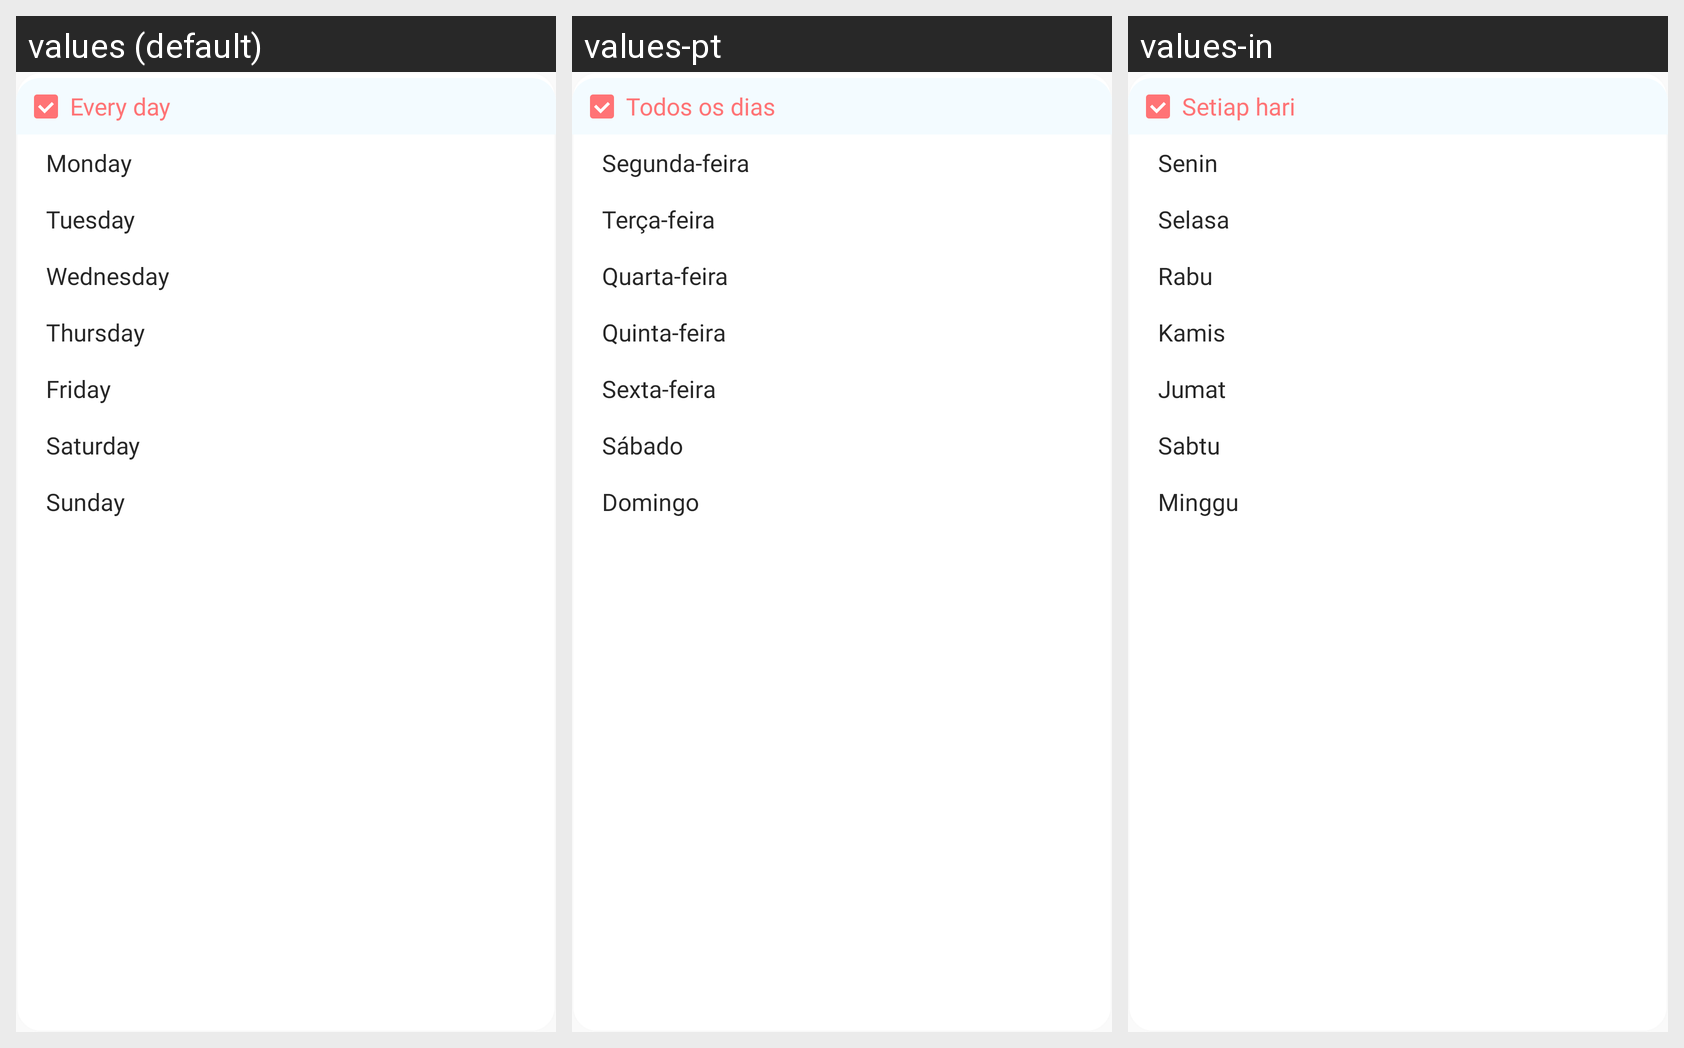

Strings drawn on this Android screen and how each of the app's shown locales translates them:
Android screen res/layout/popup_layout_repeat.xml rendered under 3 locales, left to right: values (default), values-pt, values-in. Device: Nexus 5 (rendered at 1080×1920; each locale shown at half size, 540×960, under a caption strip naming it); theme Theme.AppCompat.Light.NoActionBar.
Other locales in the repository, not shown: values-de, values-es, values-fr, values-hi, values-ja, values-vi.
Strings drawn on this screen, with the default value and each locale's value (text and hints the layout hard-codes, and strings that could not be matched under every locale, appear in the picture but are not listed):

every_day
  values: Every day
  values-pt: Todos os dias
  values-in: Setiap hari

tv_Monday
  values: Monday
  values-pt: Segunda-feira
  values-in: Senin

tv_Tuesday
  values: Tuesday
  values-pt: Terça-feira
  values-in: Selasa

tv_Wednesday
  values: Wednesday
  values-pt: Quarta-feira
  values-in: Rabu

tv_Thursday
  values: Thursday
  values-pt: Quinta-feira
  values-in: Kamis

tv_Friday
  values: Friday
  values-pt: Sexta-feira
  values-in: Jumat

tv_Saturday
  values: Saturday
  values-pt: Sábado
  values-in: Sabtu

tv_Sunday
  values: Sunday
  values-pt: Domingo
  values-in: Minggu
